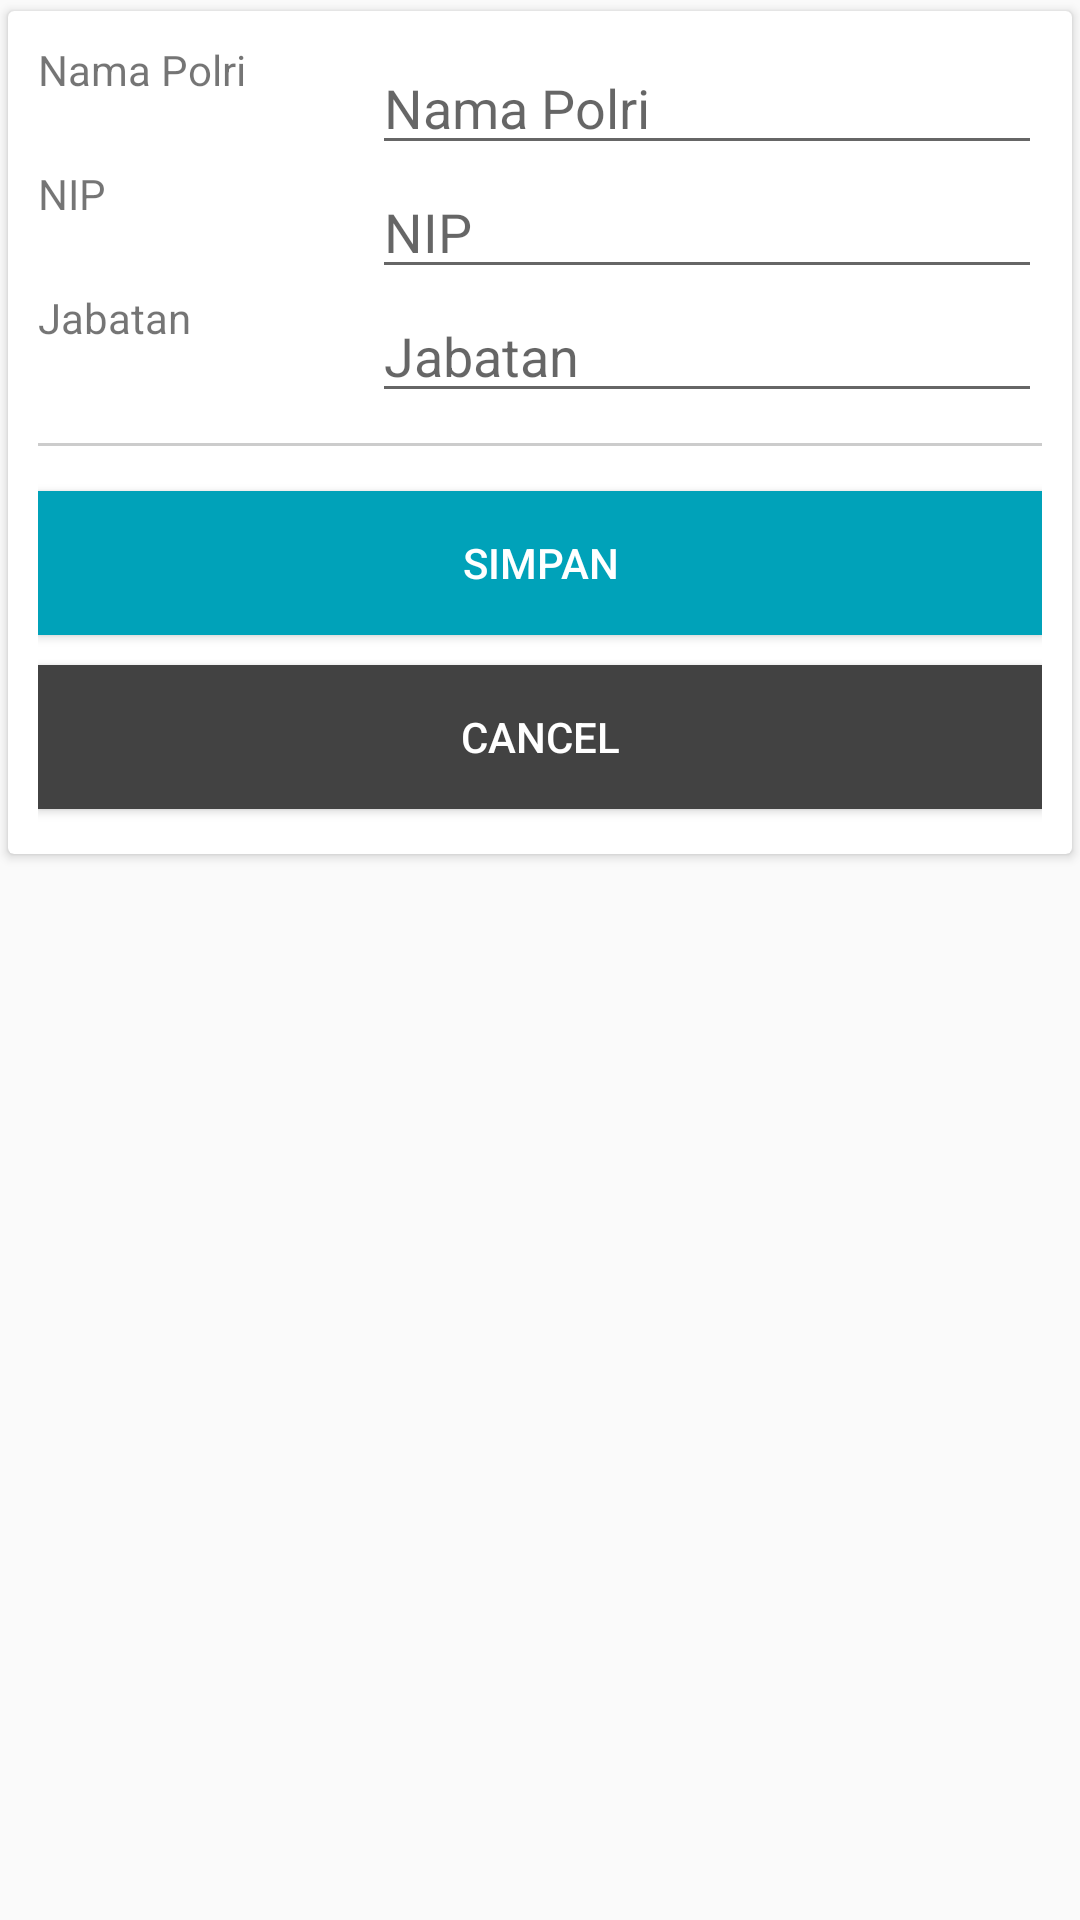

Here is an Android app screen rendered from its layout file. Give the layout XML and the strings, colors and styles it references.
<!-- AndroidManifest.xml: application theme AppTheme -->
<!-- res/layout/activity_polisi.xml -->
<?xml version="1.0" encoding="utf-8"?>
<LinearLayout xmlns:android="http://schemas.android.com/apk/res/android"
    android:orientation="vertical" android:layout_width="match_parent"
    android:layout_height="wrap_content"
    >
    <android.support.v7.widget.CardView
        android:layout_width="match_parent"
        android:layout_height="wrap_content"
        xmlns:card_view="http://schemas.android.com/apk/res-auto"
        android:id="@+id/card_view"
        android:layout_gravity="center"
        card_view:cardUseCompatPadding="true"
        >

        <LinearLayout
            android:layout_width="match_parent"
            android:layout_height="wrap_content"
            android:padding="10dp"
            android:orientation="vertical">
            <LinearLayout
                android:layout_width="match_parent"
                android:layout_height="wrap_content"
                android:weightSum="6"
                android:orientation="horizontal">
                <LinearLayout
                    android:layout_width="0dp"
                    android:layout_height="wrap_content"
                    android:layout_weight="2">
                    <TextView
                        android:layout_width="match_parent"
                        android:layout_height="wrap_content"
                        android:text="Nama Polri"/>
                </LinearLayout>
                <LinearLayout
                    android:layout_width="0dp"
                    android:layout_height="wrap_content"
                    android:layout_weight="4">
                    <EditText
                        android:layout_width="match_parent"
                        android:layout_height="wrap_content"
                        android:id="@+id/namapolri"
                        android:hint="Nama Polri"/>
                </LinearLayout>
            </LinearLayout>
            <LinearLayout
                android:layout_width="match_parent"
                android:layout_height="wrap_content"
                android:weightSum="6"
                android:orientation="horizontal">
                <LinearLayout
                    android:layout_width="0dp"
                    android:layout_height="wrap_content"
                    android:layout_weight="2">
                    <TextView
                        android:layout_width="match_parent"
                        android:layout_height="wrap_content"
                        android:text="NIP"/>
                </LinearLayout>
                <LinearLayout
                    android:layout_width="0dp"
                    android:layout_height="wrap_content"
                    android:layout_weight="4">
                    <EditText
                        android:layout_width="match_parent"
                        android:layout_height="wrap_content"
                        android:id="@+id/nip"
                        android:hint="NIP"/>
                </LinearLayout>
            </LinearLayout>
            <LinearLayout
                android:layout_width="match_parent"
                android:layout_height="wrap_content"
                android:weightSum="6"
                android:orientation="horizontal">
                <LinearLayout
                    android:layout_width="0dp"
                    android:layout_height="wrap_content"
                    android:layout_weight="2">
                    <TextView
                        android:layout_width="match_parent"
                        android:layout_height="wrap_content"
                        android:text="Jabatan"/>
                </LinearLayout>
                <LinearLayout
                    android:layout_width="0dp"
                    android:layout_height="wrap_content"
                    android:layout_weight="4">
                    <EditText
                        android:layout_width="match_parent"
                        android:layout_height="wrap_content"
                        android:id="@+id/jabatan"
                        android:hint="Jabatan"/>
                </LinearLayout>
            </LinearLayout>

            <View
                android:layout_width="match_parent"
                android:layout_height="1dp"
                android:background="#CCC"
                android:layout_marginTop="10dp"
                android:layout_marginBottom="10dp"/>
            <LinearLayout
                android:layout_width="match_parent"
                android:layout_height="wrap_content"
                android:orientation="vertical">
                <Button
                    android:background="@color/colorPrimaryDark"
                    android:layout_width="match_parent"
                    android:layout_height="wrap_content"
                    android:text="Simpan"
                    android:id="@+id/simpan"
                    android:layout_marginTop="5dp"
                    android:layout_marginBottom="5dp"
                    android:textColor="#FFF"/>
                <Button
                    android:background="@color/cardview_dark_background"
                    android:layout_width="match_parent"
                    android:layout_height="wrap_content"
                    android:text="Cancel"
                    android:id="@+id/cancel"
                    android:layout_marginTop="5dp"
                    android:layout_marginBottom="5dp"
                    android:textColor="#FFF"/>

            </LinearLayout>
        </LinearLayout>

    </android.support.v7.widget.CardView>

</LinearLayout>
<!-- resources referenced by this layout -->
<resources>
  <color name="colorPrimaryDark">#00A2B9</color>
  <style name="AppTheme" parent="Theme.AppCompat.DayNight.DarkActionBar">
          <item name="colorPrimary">@color/colorPrimary</item>
          <item name="colorPrimaryDark">@color/colorPrimaryDark</item>
          <item name="colorAccent">@color/colorAccent</item>
          <item name="android:windowIsTranslucent">true</item>
          <item name="windowActionBar">false</item>
          <item name="windowNoTitle">true</item>
      </style>
  <color name="colorPrimary">#3f51b5</color>
  <color name="colorAccent">#FF0000</color>
</resources>
